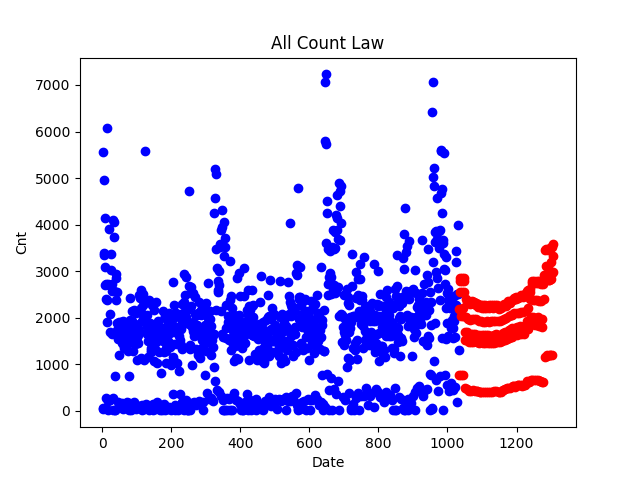

Values plotted in this chart, from the file beside it:
1032, 2024
1033, 2198
1034, 781
1035, 2800
1036, 2849
1037, 2564
1038, 2033
1039, 2197
1040, 776
1041, 2797
1042, 2847
1043, 2556
1044, 2035
1045, 2200
1046, 782
1047, 2800
1048, 2849
1049, 2558
1050, 1518
1051, 1692
1052, 484
1053, 2408
1054, 2027
1055, 1531
1056, 1690
1057, 471
1058, 2336
1059, 2369
1060, 1974
1061, 1481
1062, 1639
1063, 423
1064, 2288
1065, 2344
1066, 1958
1067, 1476
1068, 1642
1069, 432
1070, 2312
1071, 2363
1072, 1974
1073, 1490
1074, 1657
1075, 441
1076, 2297
1077, 2350
1078, 1970
1079, 1494
1080, 1660
1081, 438
1082, 2268
1083, 2318
1084, 1967
1085, 1491
1086, 431
1087, 429
1088, 2242
1089, 2286
1090, 1933
1091, 1467
1092, 1634
... 215 more rows
